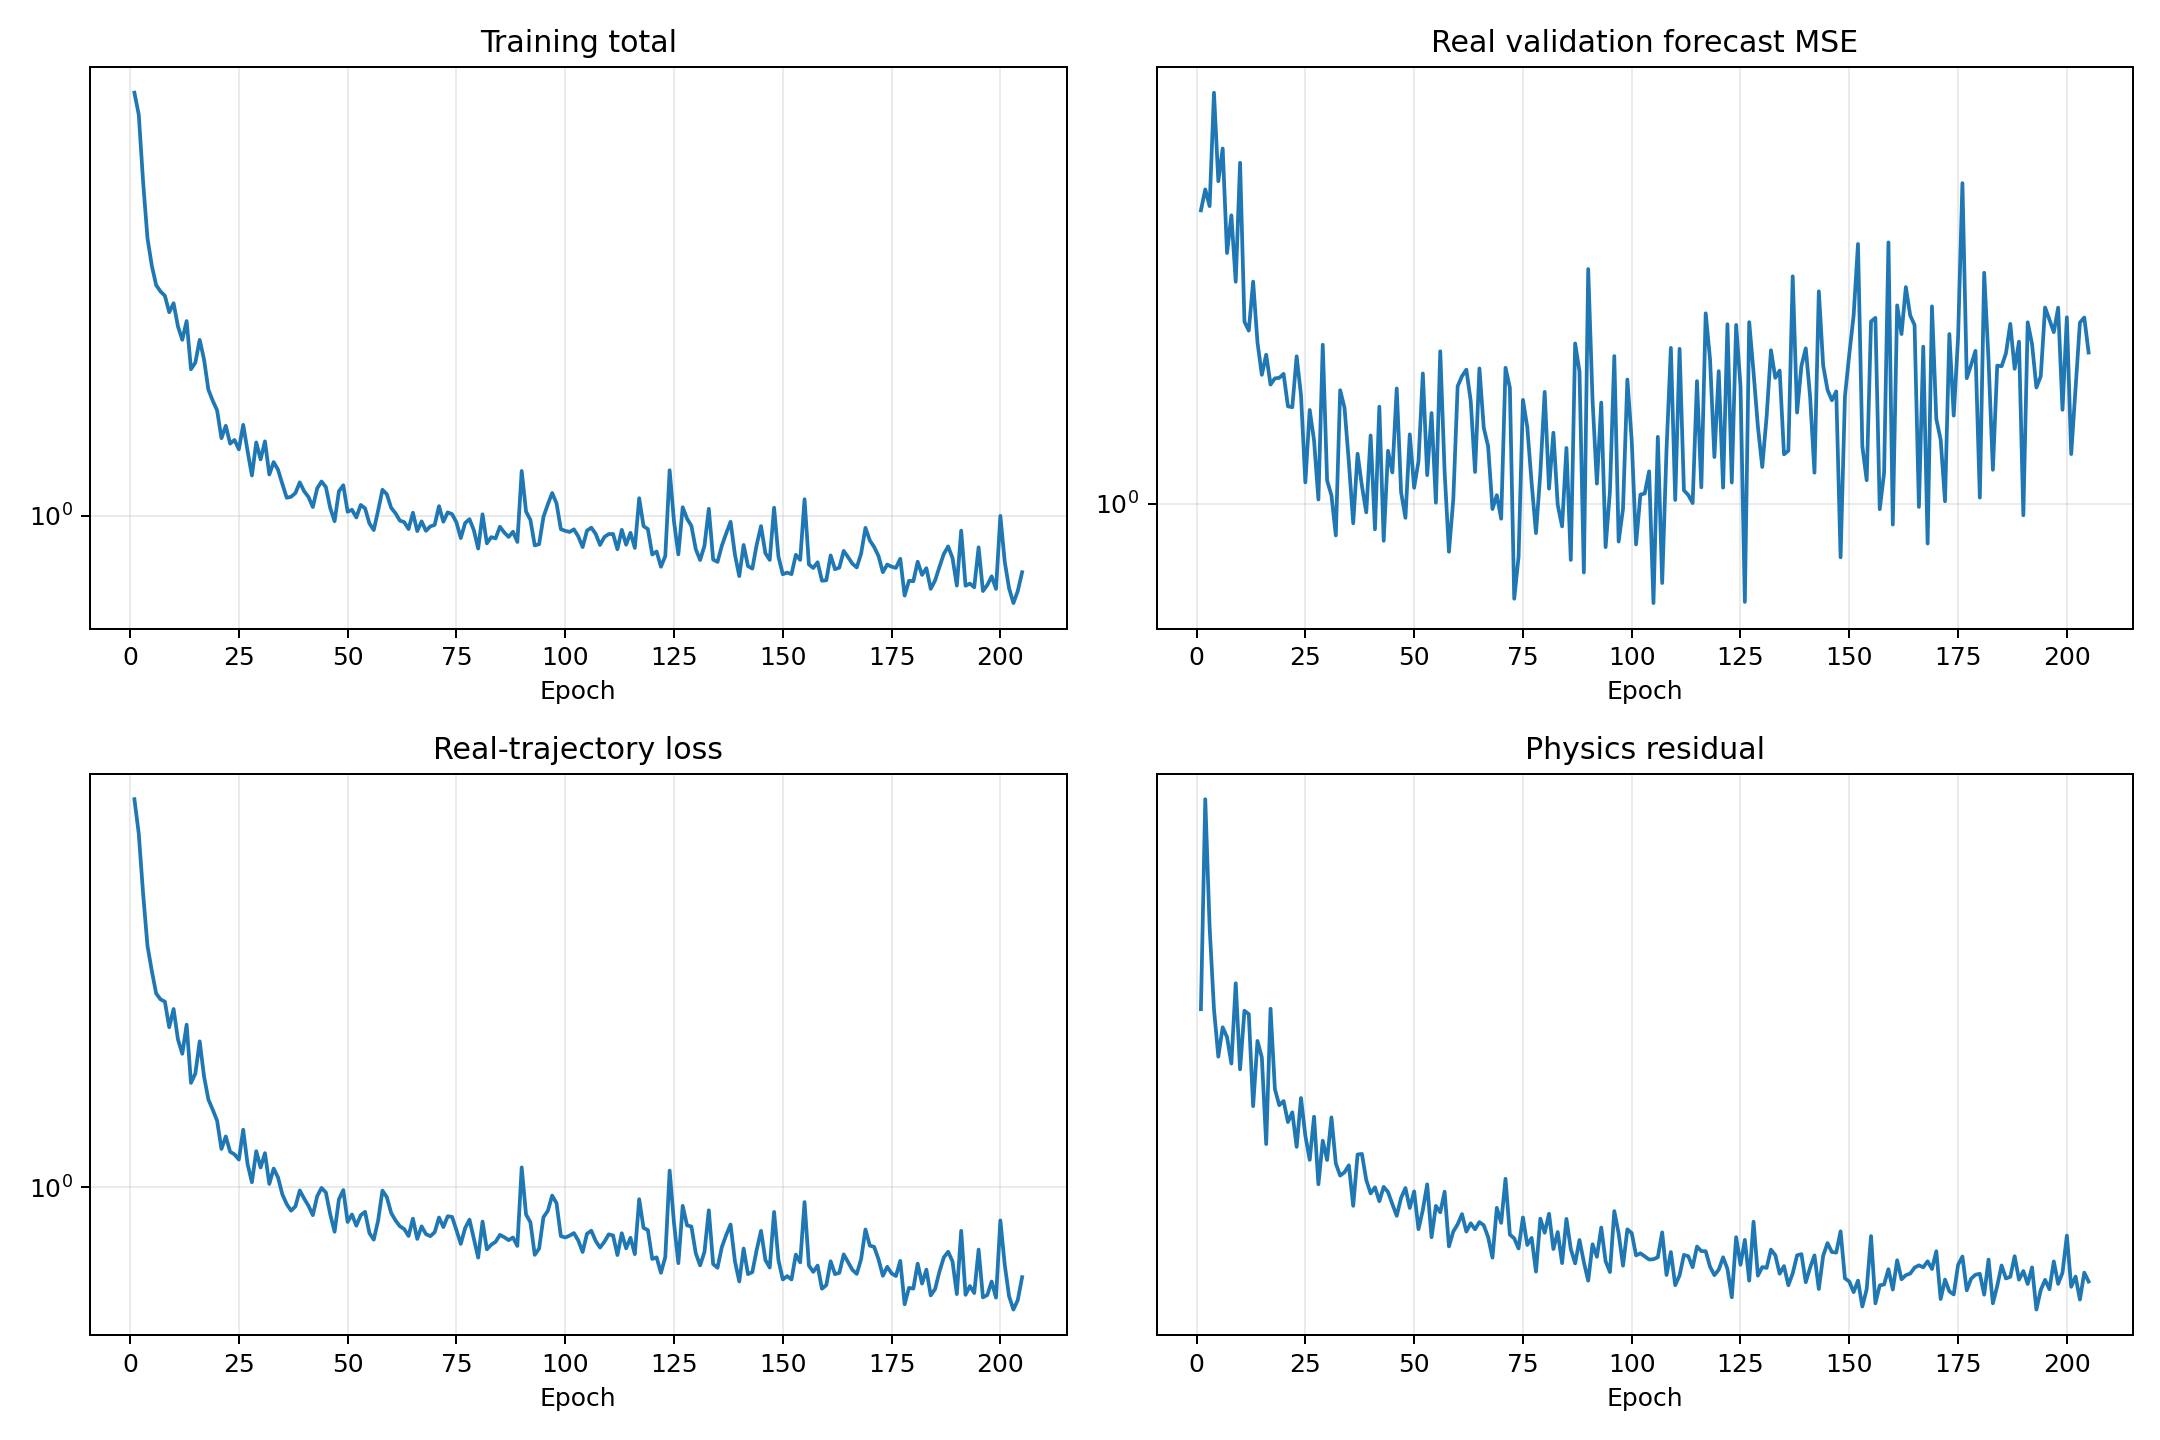

The table this chart was drawn from, first rows:
epoch, validation_real_forecast_mse, train_data, train_physics, train_total
1, 3.451, 7.002, 34.24, 7.344
2, 3.77, 5.889, 73.13, 6.621
3, 3.512, 4.356, 46.07, 4.817
4, 5.669, 3.357, 34.25, 3.7
5, 3.901, 2.959, 28.85, 3.247
6, 4.479, 2.643, 32.07, 2.964
7, 2.882, 2.567, 30.95, 2.877
8, 3.378, 2.538, 28.13, 2.819
9, 2.553, 2.232, 37.6, 2.608
10, 4.218, 2.446, 27.55, 2.722
11, 2.157, 2.101, 34.04, 2.441
12, 2.077, 1.954, 33.63, 2.29
13, 2.554, 2.261, 24.12, 2.502
14, 1.975, 1.688, 30.53, 1.994
15, 1.723, 1.77, 28.76, 2.057
16, 1.876, 2.08, 21.03, 2.29
17, 1.654, 1.744, 34.29, 2.087
18, 1.698, 1.554, 25.65, 1.81
19, 1.701, 1.476, 24.2, 1.718
20, 1.73, 1.397, 24.57, 1.643
21, 1.509, 1.213, 22.77, 1.44
22, 1.503, 1.291, 23.59, 1.527
23, 1.863, 1.196, 20.82, 1.404
24, 1.581, 1.18, 24.84, 1.429
25, 1.094, 1.15, 21.67, 1.367
26, 1.486, 1.336, 19.87, 1.534
27, 1.306, 1.124, 23.22, 1.357
28, 1.018, 1.026, 18.19, 1.208
29, 1.956, 1.199, 21.29, 1.412
30, 1.103, 1.105, 19.85, 1.303
31, 1.036, 1.188, 23.16, 1.419
32, 0.8749, 1.018, 19.61, 1.214
33, 1.615, 1.099, 18.76, 1.287
34, 1.5, 1.051, 18.99, 1.241
35, 1.192, 0.9656, 19.48, 1.16
36, 0.9209, 0.9194, 16.82, 1.088
37, 1.235, 0.8901, 20.25, 1.093
38, 1.078, 0.9092, 20.29, 1.112
39, 0.9643, 0.9848, 18.47, 1.17
40, 1.334, 0.9457, 17.6, 1.122
41, 0.8978, 0.9119, 17.99, 1.092
42, 1.507, 0.8701, 17.11, 1.041
43, 0.8554, 0.9567, 18.02, 1.137
44, 1.251, 0.9976, 17.68, 1.174
45, 1.141, 0.9748, 16.92, 1.144
46, 1.627, 0.8742, 16.23, 1.036
47, 1.05, 0.8007, 17.31, 0.9739
48, 0.9425, 0.9421, 17.94, 1.122
49, 1.341, 0.9867, 16.69, 1.154
50, 1.07, 0.8409, 17.73, 1.018
51, 1.197, 0.873, 15.46, 1.028
52, 1.733, 0.8253, 16.58, 0.9911
53, 1.128, 0.8696, 18.18, 1.051
54, 1.467, 0.8849, 15.02, 1.035
55, 1.005, 0.7957, 16.82, 0.9639
56, 1.903, 0.7697, 16.43, 0.934
57, 1.146, 0.8463, 17.71, 1.023
58, 0.8166, 0.9841, 14.53, 1.129
59, 1.019, 0.9528, 15.33, 1.106
60, 1.642, 0.8802, 15.74, 1.038
... 145 more rows
